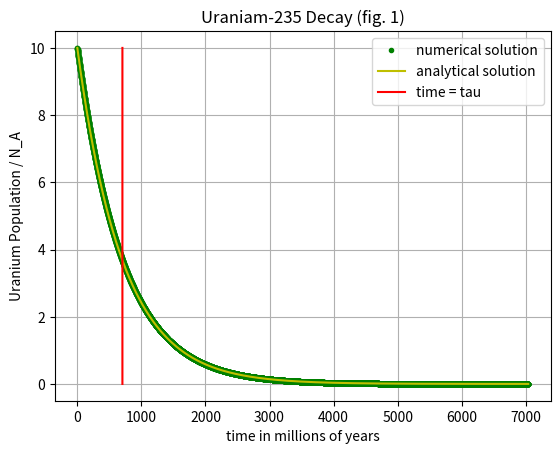
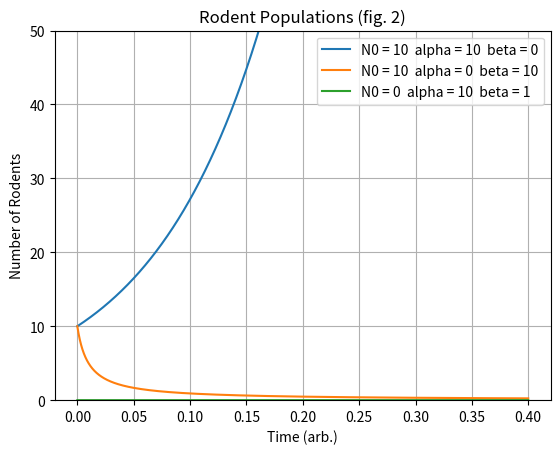
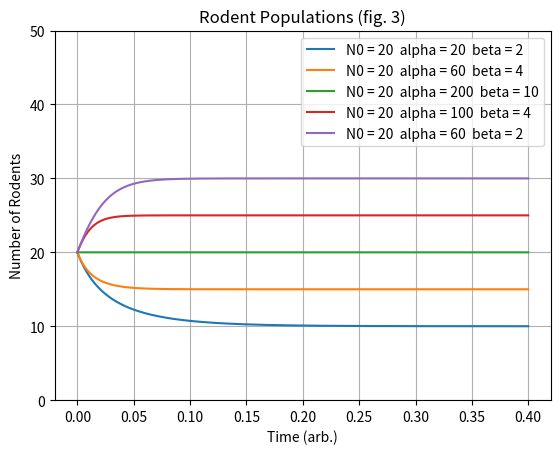
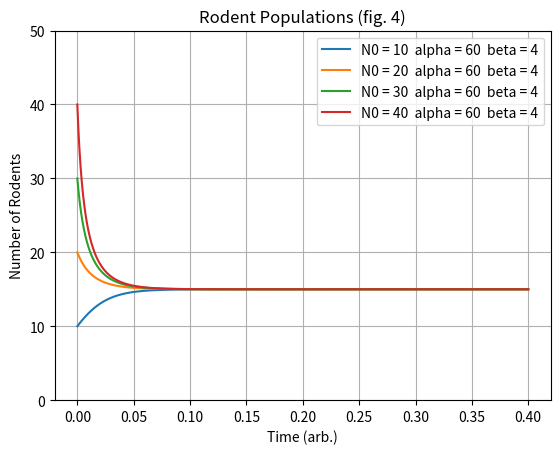
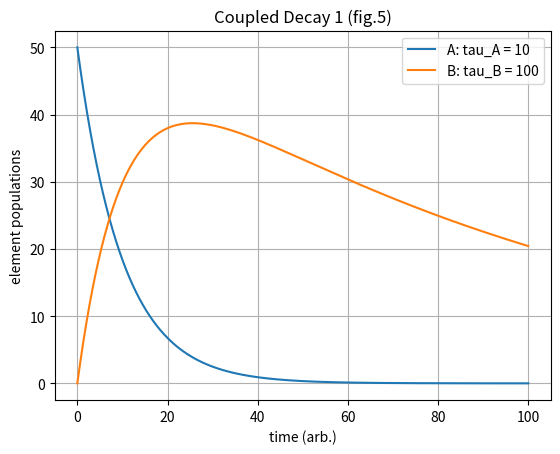
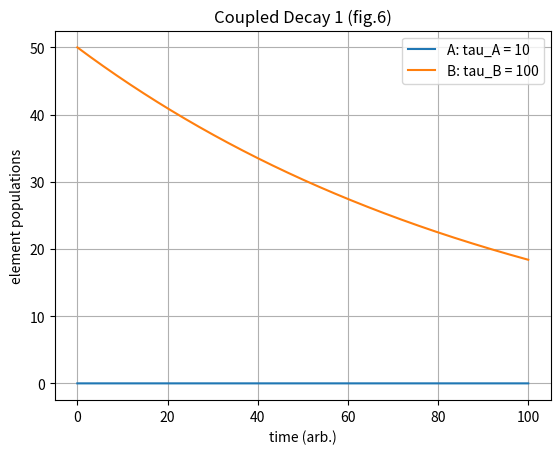
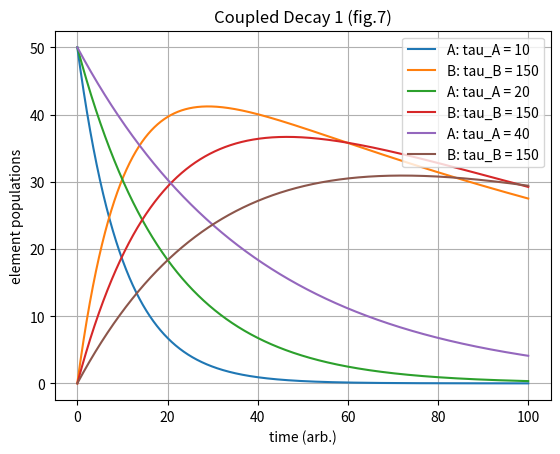
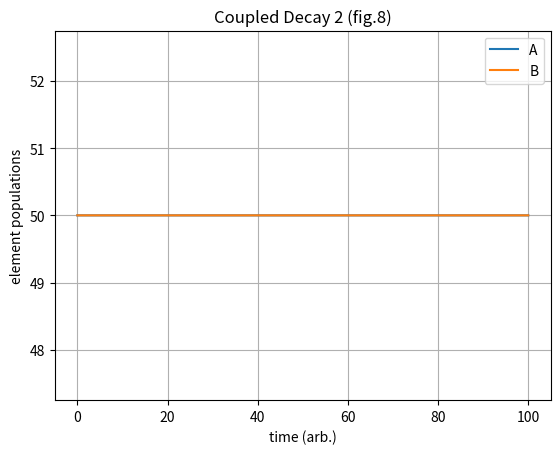
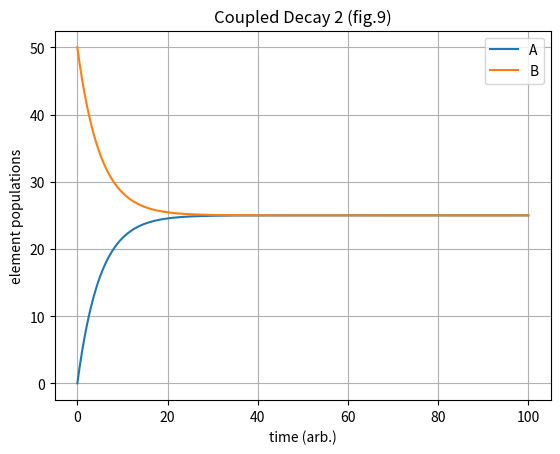
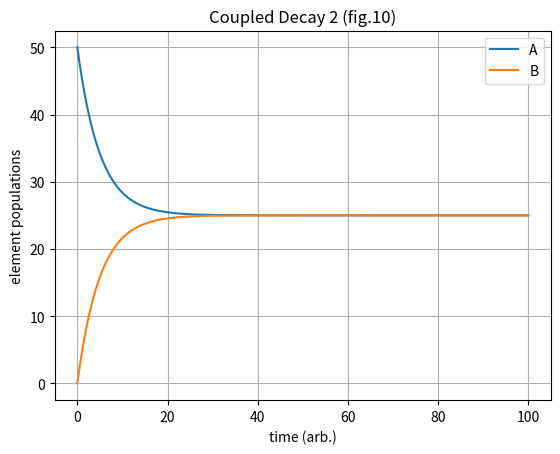
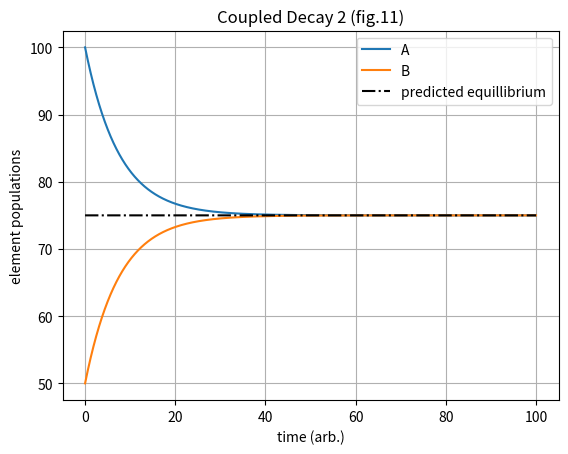
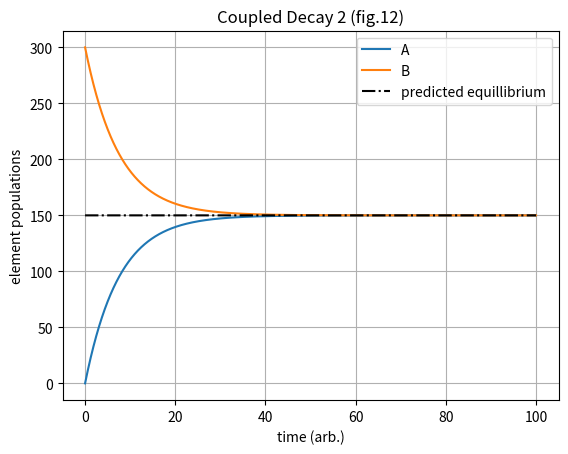

Here is the Python script that generated these plots, in order:
# -*- coding: utf-8 -*-
"""
Created on Thu Aug 30 16:02:41 2018

@author: Blaine Fry
"""

# Phys 639 Warmup Homework
"""
note: I'm currently in diff EQ, and it's early in the course
 so pardon if I don't offer analytical solutions
"""
"""
Problem: Radioactive Decay *
Describe the radioactive decay of Uranium-235 (Tau = 703.8 million years)
"""

import numpy as np
import matplotlib.pyplot as plt

# Define Parameters
N0 = 10 # intial U-235 population in terms of Avagadro's #
tau = 703.8 # half life in millions of years
t_i = 0 # initial time
t_f = 10*tau # final time
Nsteps = 10**4 # number of time values used to solve ODE

# Generate values to fill the time interval
t = np.linspace(t_i,t_f,Nsteps+1)
dt = (t_f - t_i)/Nsteps
N = np.zeros(Nsteps + 1)
N[0] = N0 # set initial value
for i in range(1,Nsteps + 1): #starts at 1 bc N[0] is initialized to N0
    dN = -N[i-1]/tau
    N[i] = N[i-1] + dN*dt
    
# draw line for Tau as validity check
y_tau = np.linspace(0,10,Nsteps)
x_tau = [tau]*Nsteps

# plot stuff
plt.figure(1)
plt.plot(t,N,'g.', label = 'numerical solution')
plt.plot(t,N0*np.exp(-t/tau),'y-', label = 'analytical solution')
plt.plot(x_tau, y_tau, 'r-', label = 'time = tau')
plt.title('Uraniam-235 Decay (fig. 1)')
plt.xlabel('time in millions of years')
plt.ylabel('Uranium Population / N_A')
plt.grid()
plt.legend()

# The numerical solution matches with the analytical solution
# exponential decay is shown as one would expect
# when t = tau, 1/e of the population remains, as expected from the analytic solution

"""
Problem: Population Growth ** 
Describe a rodent population predicted by the ODE: dN/dt = (alpha)N - (beta)N**2
"""

# set up time range
t_i = 0. # initial time
t_f = 0.4 # final time
Nsteps = 10**4 # number of sub intervals used for numerical ODE solution

# if we want to experiment with different values for N0, alpha, & beta
# we should make a function we can call on those different values
def rodent_population(init_pop, alpha, beta, figure_number):
    # set up the ODE
    t = np.linspace(t_i,t_f,Nsteps+1) # describe time interval
    dt = (t_f - t_i)/Nsteps # small change in time
    N = np.zeros(Nsteps + 1) # array in which to store population values
    N[0] = init_pop # set initial value
    # solve the ODE
    for i in range(1,Nsteps + 1): #starts at 1 bc N[0] is initialized to N0
        dN = alpha*N[i-1] - beta*N[i-1]*N[i-1]
        N[i] = N[i-1] + dN*dt
    # plot everything
    plt.figure(figure_number)
    plt.title('Rodent Populations (fig. ' + str(figure_number) + ')')
    plt.ylabel('Number of Rodents')
    plt.xlabel('Time (arb.)')
    plt.ylim(0,50)
    plt.plot(t,N, label = 'N0 = ' + str(init_pop) + '  alpha = ' + str(alpha) + '  beta = ' + str(beta))    
    plt.legend()
    plt.grid(True)
    return

# time for tests and sanity checks
rodent_population(10,10,0,2) # immortal rodents
rodent_population(10,0,10,2) # sterile rodents
rodent_population(0,10,1,2) # no rodents
# each situation seems to make sense. rodents die or grow accordingly, and ...
# ... none appear spontaneously (see figure 2)

# let's try some values
rodent_population(20,20,2,3)
rodent_population(20,60,4,3)
rodent_population(20,200,10,3)
rodent_population(20,100,4,3)
rodent_population(20,60,2,3)
# as an empirical result, notice that the populations converge... 
# ...to a value of alpha/beta (see figure 3)

# now vary the initial populations
rodent_population(10,60,4,4)
rodent_population(20,60,4,4)
rodent_population(30,60,4,4)
rodent_population(40,60,4,4)
# again emperically, note that the initial population doesn't effect ...
# ... where the population stabilizes. (see figure 4)

"""
Problem: Coupled Radioactive Decay 1 ***
B decays into A, and A decays into something else, as governed by a
system of differential equations
"""

# set up time range
t_i = 0. # initial time
t_f = 100. # final time
Nsteps = 10**4 # number of sub intervals used for numerical ODE solution

# make a function that solves the coupled diff eqs
def coupled_decay_1(init_pop_A,init_pop_B,tau_A,tau_B,figure_number):
    # set up the ODE
    t = np.linspace(t_i,t_f,Nsteps+1) # describe time interval
    dt = (t_f - t_i)/Nsteps # small change in time
    N_A = np.zeros(Nsteps + 1) # array in which to store population values
    N_B = np.zeros(Nsteps + 1)
    N_A[0] = init_pop_A # set initial value
    N_B[0] = init_pop_B
    # solve the ODE
    for i in range(1,Nsteps + 1): #starts at 1 bc N[0] is initialized to N0
        dN_A = (-1)*(N_A[i-1])/(tau_A)
        N_A[i] = N_A[i-1] + dN_A*dt
        dN_B = (-1)*dN_A - (N_B[i-1])/(tau_B)
        N_B[i] = N_B[i-1] + dN_B*dt
    # plot the results
    plt.figure(figure_number)
    plt.title('Coupled Decay 1 (fig.' + str(figure_number) + ')')
    plt.ylabel('element populations')
    plt.xlabel('time (arb.)')
    plt.plot(t,N_A, label = 'A: tau_A = ' + str(tau_A))
    plt.plot(t,N_B, label = 'B: tau_B = ' + str(tau_B))
    plt.grid(True)
    plt.legend()
    return

# let's test each element individually
coupled_decay_1(50,0,10,100,5) # no B initially (figure 5)
coupled_decay_1(0,50,10,100,6) # no A initially (figure 6)
# hmmm..... something's not right. these solutions show that A decays to B ...
# ... not the other way around as stated in the question.
# but other than that, things seem reasonable.
    
# now to vary tau_A
coupled_decay_1(50,0,10,150,7)
coupled_decay_1(50,0,20,150,7)
coupled_decay_1(50,0,40,150,7)
# the results make sense; larger tau_A means A takes longer to decay
# ...and that B won't grow as fast (note I made tau_B large so it would stick around)

"""
Problem: Coupled Radioactive Decay 2 ***
similar to above, but described by different equations
"""

# set up time range
t_i = 0. # initial time
t_f = 100. # final time
Nsteps = 10**4 # number of sub intervals used for numerical ODE solution

# make a function that solves the coupled diff eqs
def coupled_decay_2(init_pop_A,init_pop_B,tau,figure_number):
    # set up the ODE
    t = np.linspace(t_i,t_f,Nsteps+1) # describe time interval
    dt = (t_f - t_i)/Nsteps # small change in time
    N_A = np.zeros(Nsteps + 1) # array in which to store population values
    N_B = np.zeros(Nsteps + 1)
    N_A[0] = init_pop_A # set initial value
    N_B[0] = init_pop_B
    # solve the ODE
    for i in range(1,Nsteps + 1): #starts at 1 bc N[0] is initialized to N0
        dN_A = (N_B[i-1])/tau - (N_A[i-1])/tau
        N_A[i] = N_A[i-1] + dN_A*dt
        dN_B = (N_A[i-1])/tau - (N_B[i-1])/tau
        N_B[i] = N_B[i-1] + dN_B*dt
    # plot the results
    plt.figure(figure_number)
    plt.title('Coupled Decay 2 (fig.' + str(figure_number) + ')')
    plt.ylabel('element populations')
    plt.xlabel('time (arb.)')
    plt.plot(t,N_A, label = 'A')
    plt.plot(t,N_B, label = 'B')
    plt.grid(True)
    plt.legend()
    return

# let's just try it out bc I'm not sure what to expect...
coupled_decay_2(50,50,10,8) # figure 8
# huh... I guess that makes sense. dN/dt would be zero when N_A = N_B
# so let's try different starting values
coupled_decay_2(0,50,10,9) # figure 9
coupled_decay_2(50,0,10,10) # figure 10
# the populations seem to converge to an equillibrium, and ...
# ... it doesn't matter which starts higher

# what is the equillibrium value? judging from figs 9 & 10,
# I'm guessing the average of the intial populations
# so let's test it...
coupled_decay_2(100,50,15,11)
predicted_value = [75]*(Nsteps + 1)
t = np.linspace(t_i,t_f,Nsteps+1)
plt.figure(11)
plt.plot(t,predicted_value,'k-.', label = 'predicted equillibrium')
plt.legend()
# yep, works for that one (figure 11)
coupled_decay_2(0,300,15,12)
predicted_value = [150]*(Nsteps + 1)
t = np.linspace(t_i,t_f,Nsteps+1)
plt.figure(12)
plt.plot(t,predicted_value,'k-.', label = 'predicted equillibrium')
plt.legend()
# yep, works for that one too! (figure 12)

# so I've demonstrated emperically that the populations of A an B reach
# an equillibrium value of (1/2)*(A + B), and that it doesn't matter
# which started higher.
